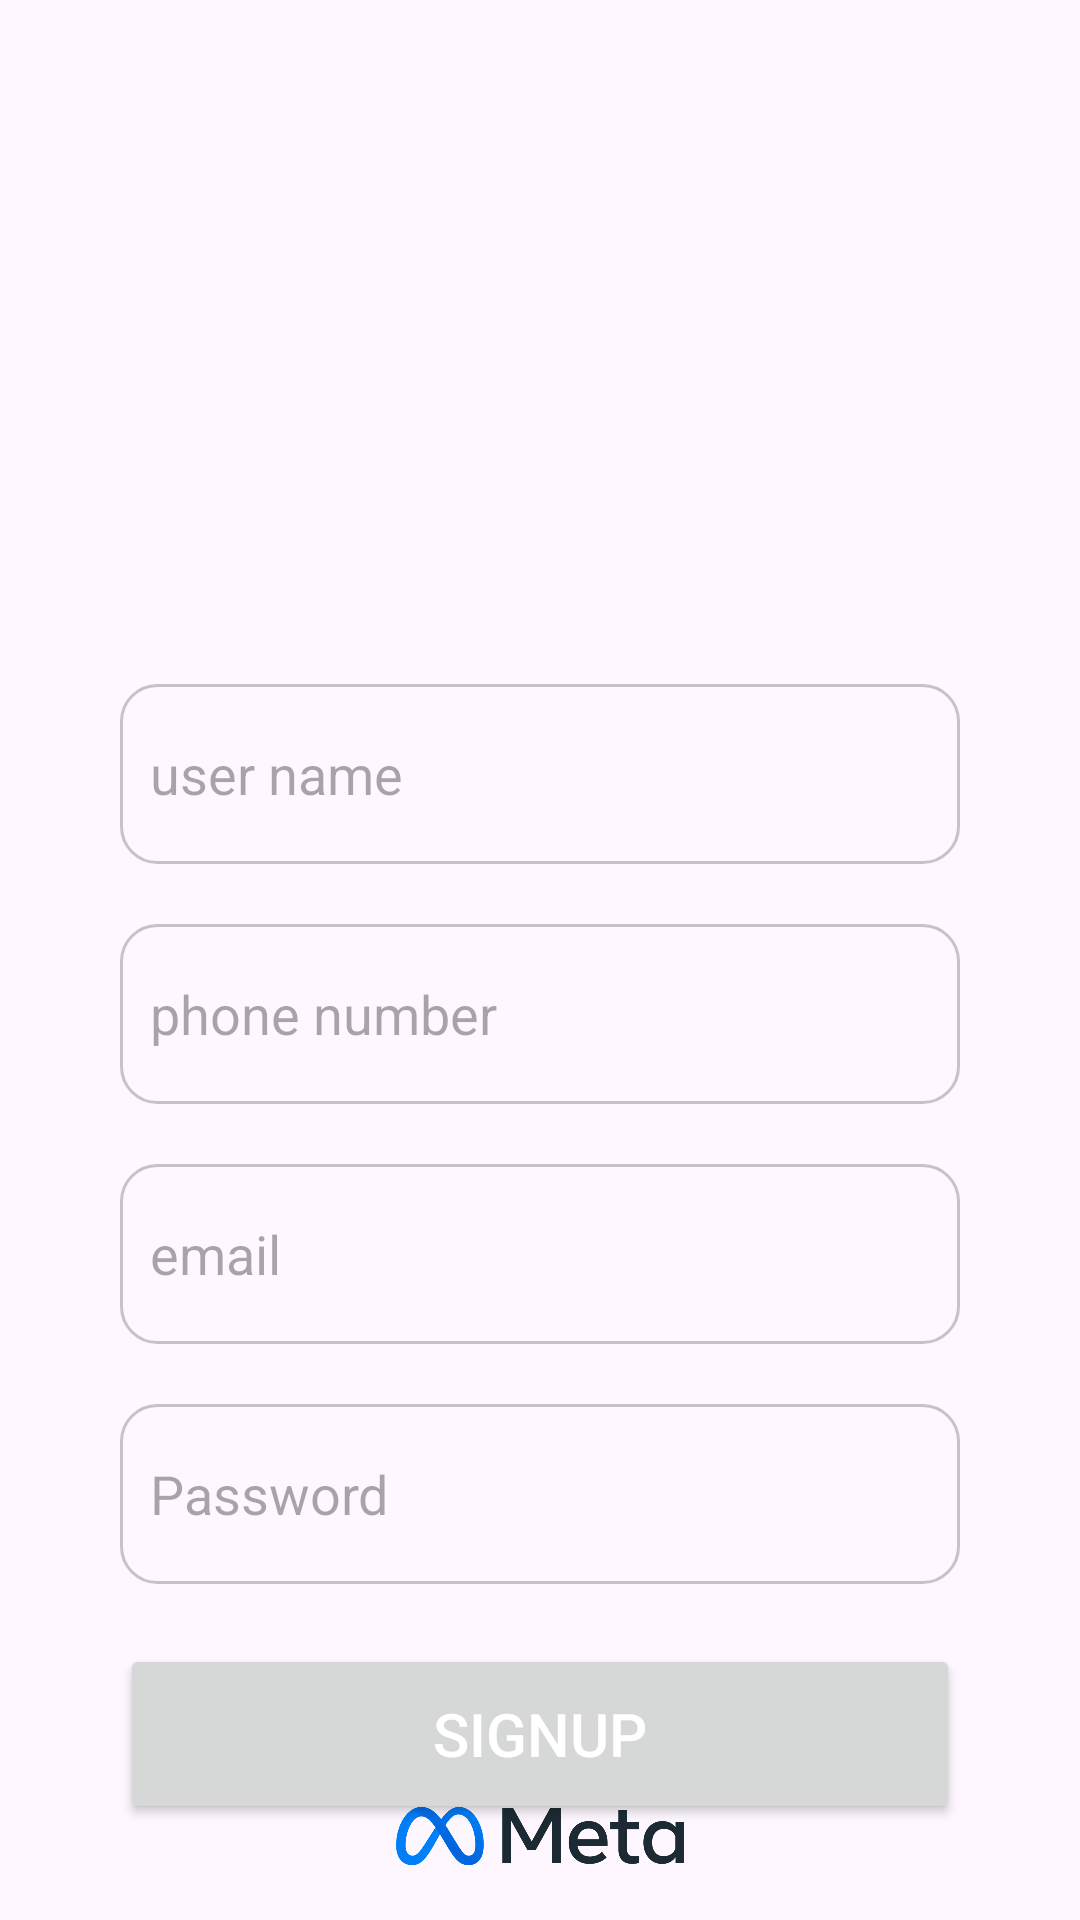

The Android layout XML behind this screen, and the referenced resources:
<!-- AndroidManifest.xml: application theme Theme.Social_app -->
<!-- res/layout/activity_sign_up.xml -->
<?xml version="1.0" encoding="utf-8"?>
<androidx.constraintlayout.widget.ConstraintLayout xmlns:android="http://schemas.android.com/apk/res/android"
    xmlns:app="http://schemas.android.com/apk/res-auto"
    xmlns:tools="http://schemas.android.com/tools"
    android:layout_width="match_parent"
    android:layout_height="match_parent"
    tools:context=".SignInActivity">

    <EditText
        android:id="@+id/signUp_password"
        android:layout_width="match_parent"
        android:layout_height="60dp"
        android:layout_marginStart="40dp"
        android:layout_marginTop="20dp"
        android:layout_marginEnd="40dp"
        android:background="@drawable/edit_text_border"
        android:ems="10"
        android:hint="Password"
        android:inputType="textPassword"
        android:padding="10dp"
        app:layout_constraintEnd_toEndOf="parent"
        app:layout_constraintHorizontal_bias="0.0"
        app:layout_constraintStart_toStartOf="parent"
        app:layout_constraintTop_toBottomOf="@+id/signUp_email" />

    <ImageView
        android:id="@+id/imageView2"
        android:layout_width="100dp"
        android:layout_height="100dp"
        android:layout_marginTop="68dp"
        app:layout_constraintEnd_toEndOf="parent"
        app:layout_constraintHorizontal_bias="0.498"
        app:layout_constraintStart_toStartOf="parent"
        app:layout_constraintTop_toTopOf="parent"
        app:srcCompat="@drawable/facebook" />

    <EditText
        android:id="@+id/signUp_name"
        android:layout_width="match_parent"
        android:layout_height="60dp"
        android:layout_marginStart="40dp"
        android:layout_marginTop="60dp"
        android:layout_marginEnd="40dp"
        android:background="@drawable/edit_text_border"
        android:ems="10"
        android:hint="user name"
        android:inputType="text"
        android:padding="10dp"
        app:layout_constraintEnd_toEndOf="parent"
        app:layout_constraintHorizontal_bias="0.0"
        app:layout_constraintStart_toStartOf="parent"
        app:layout_constraintTop_toBottomOf="@+id/imageView2" />

    <EditText
        android:id="@+id/signUp_phone"
        android:layout_width="match_parent"
        android:layout_height="60dp"
        android:layout_marginStart="40dp"
        android:layout_marginTop="20dp"
        android:layout_marginEnd="40dp"
        android:background="@drawable/edit_text_border"
        android:ems="10"
        android:hint="phone number"
        android:inputType="phone"
        android:padding="10dp"
        app:layout_constraintEnd_toEndOf="parent"
        app:layout_constraintHorizontal_bias="0.0"
        app:layout_constraintStart_toStartOf="parent"
        app:layout_constraintTop_toBottomOf="@+id/signUp_name" />

    <Button
        android:id="@+id/signUp_button"
        android:layout_width="match_parent"
        android:layout_height="60dp"
        android:layout_marginStart="40dp"
        android:layout_marginTop="20dp"
        android:layout_marginEnd="40dp"
        android:padding="10dp"
        android:text="SignUp"
        android:textColor="@color/white"
        android:textSize="20sp"
        app:layout_constraintEnd_toEndOf="parent"
        app:layout_constraintHorizontal_bias="0.0"
        app:layout_constraintStart_toStartOf="parent"
        app:layout_constraintTop_toBottomOf="@+id/signUp_password" />

    <ImageView
        android:id="@+id/imageView3"
        android:layout_width="wrap_content"
        android:layout_height="40dp"
        android:layout_marginBottom="8dp"
        app:layout_constraintBottom_toBottomOf="parent"
        app:layout_constraintEnd_toEndOf="parent"
        app:layout_constraintHorizontal_bias="1.0"
        app:layout_constraintStart_toStartOf="parent"
        app:srcCompat="@drawable/meta_logo" />

    <EditText
        android:id="@+id/signUp_email"
        android:layout_width="match_parent"
        android:layout_height="60dp"
        android:layout_marginStart="40dp"
        android:layout_marginTop="20dp"
        android:layout_marginEnd="40dp"
        android:background="@drawable/edit_text_border"
        android:ems="10"
        android:hint="email"
        android:inputType="textEmailAddress"
        android:padding="10dp"
        app:layout_constraintEnd_toEndOf="parent"
        app:layout_constraintHorizontal_bias="1.0"
        app:layout_constraintStart_toStartOf="parent"
        app:layout_constraintTop_toBottomOf="@+id/signUp_phone" />

    <LinearLayout
        android:layout_width="match_parent"
        android:layout_height="wrap_content"
        android:layout_marginTop="40dp"
        app:layout_constraintEnd_toEndOf="parent"
        app:layout_constraintTop_toBottomOf="@+id/signUp_button">

        <TextView
            android:gravity="end"
            android:id="@+id/textView"
            android:layout_width="0dp"
            android:layout_height="wrap_content"
            android:textSize="18sp"
            android:layout_weight="2"
            android:text="already have an account ?" />

        <TextView
            android:paddingStart="10dp"
            android:layout_weight="1"
            android:textSize="18sp"
            android:id="@+id/text_login"
            android:layout_width="0dp"
            android:layout_height="wrap_content"
            android:clickable="true"
            android:text="sign in"
            android:textColor="#0064E0" />
    </LinearLayout>

</androidx.constraintlayout.widget.ConstraintLayout>
<!-- resources referenced by this layout -->
<resources>
  <!-- drawable edit_text_border (drawable) -->
  <?xml version="1.0" encoding="utf-8"?>
  <selector xmlns:android="http://schemas.android.com/apk/res/android">
      <item android:state_enabled="true">
  
          <shape xmlns:android="http://schemas.android.com/apk/res/android" android:shape="rectangle">
  
  
              <corners android:bottomLeftRadius="12dp" android:bottomRightRadius="12dp" android:topLeftRadius="12dp" android:topRightRadius="12dp" />
              <stroke android:width="1dp" android:color="#AAAAAAAA" />
          </shape>
      </item>
  
  </selector>
  <!-- drawable meta_logo: png bitmap (drawable, 48096 bytes) -->
  <style name="Theme.Social_app" parent="Base.Theme.Social_app" />
  <style name="Base.Theme.Social_app" parent="Theme.Material3.DayNight.NoActionBar">
          
           <item name="colorPrimary">#0064E0</item>
      </style>
  <!-- not gathered from this repository: default colours our renderer supplied (Android Studio template values) -->
  <color name="white">#FFFFFFFF</color>
</resources>
